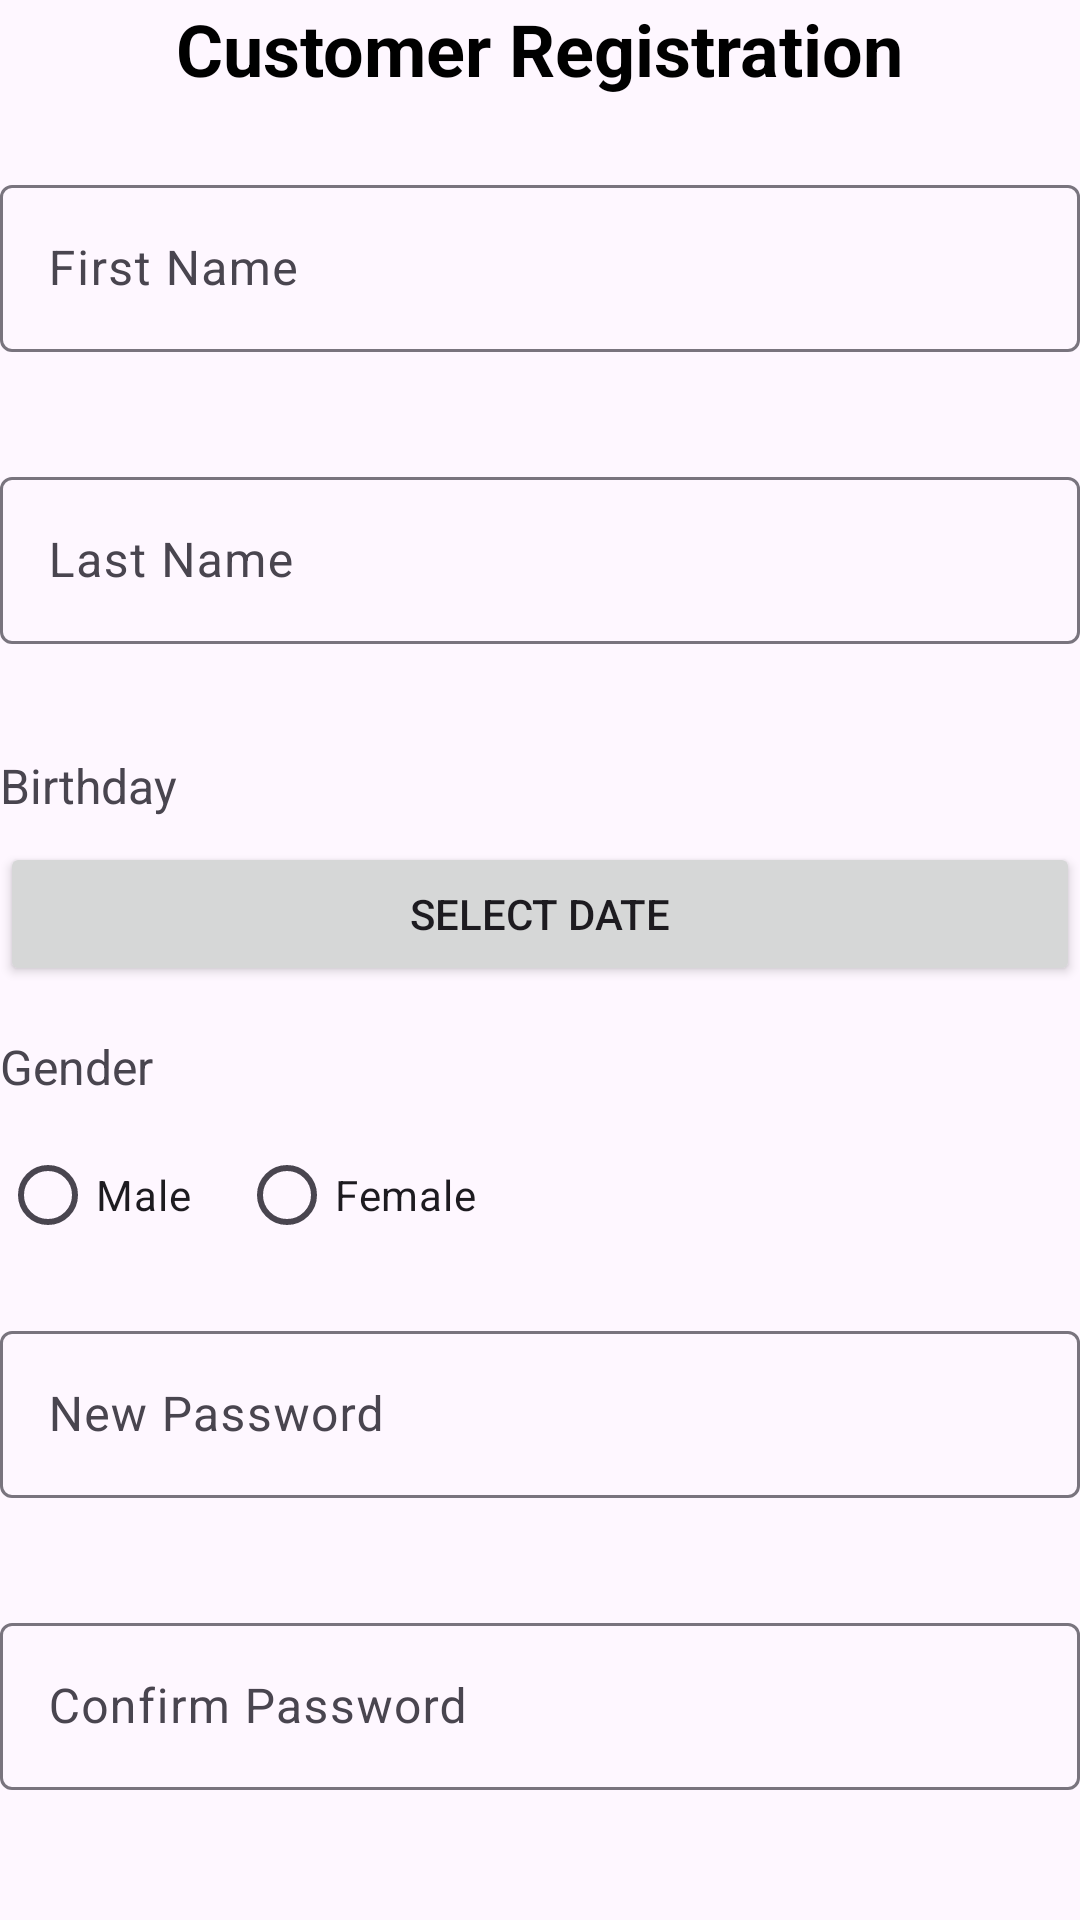

Write the Android layout XML for this screen, with the resource values it uses.
<!-- AndroidManifest.xml: application theme Theme.Kichenkart -->
<!-- res/layout/layout_customer_registration.xml -->
<?xml version="1.0" encoding="utf-8"?>
<LinearLayout xmlns:android="http://schemas.android.com/apk/res/android"
    xmlns:app="http://schemas.android.com/apk/res-auto"
    xmlns:tools="http://schemas.android.com/tools"
    android:layout_width="match_parent"
    android:layout_height="wrap_content"
    android:orientation="vertical">

    <TextView
        android:layout_width="wrap_content"
        android:layout_height="wrap_content"
        android:text="@string/customer_registration"
        android:textSize="24sp"
        android:textColor="@android:color/black"
        android:textStyle="bold"
        android:layout_gravity="center_horizontal"
        android:layout_marginBottom="24dp"/>

    <com.google.android.material.textfield.TextInputLayout
        android:layout_width="match_parent"
        android:layout_height="wrap_content"
        android:layout_marginBottom="16dp"
        app:errorEnabled="true">

        <com.google.android.material.textfield.TextInputEditText
            android:id="@+id/customerFirstName"
            android:layout_width="match_parent"
            android:layout_height="wrap_content"
            android:hint="First Name"
            android:inputType="textPersonName"
            tools:ignore="HardcodedText,TextContrastCheck,VisualLintTextFieldSize" />
    </com.google.android.material.textfield.TextInputLayout>

    <com.google.android.material.textfield.TextInputLayout
        android:layout_width="match_parent"
        android:layout_height="wrap_content"
        android:layout_marginBottom="16dp"
        app:errorEnabled="true">

        <com.google.android.material.textfield.TextInputEditText
            android:id="@+id/customerLastName"
            android:layout_width="match_parent"
            android:layout_height="wrap_content"
            android:hint="Last Name"
            android:inputType="textPersonName"
            tools:ignore="HardcodedText,TextContrastCheck,VisualLintTextFieldSize" />
    </com.google.android.material.textfield.TextInputLayout>

    <TextView
        android:layout_width="wrap_content"
        android:layout_height="wrap_content"
        android:text="@string/birthday"
        android:textSize="16sp"
        android:layout_marginBottom="8dp"/>

    <Button
        android:id="@+id/birthdayButton"
        android:layout_width="match_parent"
        android:layout_height="wrap_content"
        android:text="@string/select_date"
        android:layout_marginBottom="16dp"
        tools:ignore="VisualLintButtonSize" />

    <TextView
        android:layout_width="wrap_content"
        android:layout_height="wrap_content"
        android:text="Gender"
        android:textSize="16sp"
        android:layout_marginBottom="8dp"
        tools:ignore="HardcodedText" />

    <RadioGroup
        android:id="@+id/customerGenderGroup"
        android:layout_width="match_parent"
        android:layout_height="wrap_content"
        android:orientation="horizontal"
        android:layout_marginBottom="16dp">

        <RadioButton
            android:id="@+id/customerMale"
            android:layout_width="wrap_content"
            android:layout_height="wrap_content"
            android:text="Male"
            android:layout_marginEnd="16dp"
            tools:ignore="HardcodedText" />

        <RadioButton
            android:id="@+id/customerFemale"
            android:layout_width="wrap_content"
            android:layout_height="wrap_content"
            android:text="Female"
            tools:ignore="HardcodedText" />
    </RadioGroup>

    <com.google.android.material.textfield.TextInputLayout
        android:layout_width="match_parent"
        android:layout_height="wrap_content"
        android:layout_marginBottom="16dp"
        app:errorEnabled="true">

        <com.google.android.material.textfield.TextInputEditText
            android:id="@+id/customerPassword"
            android:layout_width="match_parent"
            android:layout_height="wrap_content"
            android:hint="New Password"
            android:inputType="textPassword"
            tools:ignore="HardcodedText,TextContrastCheck,VisualLintTextFieldSize" />
    </com.google.android.material.textfield.TextInputLayout>

    <com.google.android.material.textfield.TextInputLayout
        android:layout_width="match_parent"
        android:layout_height="wrap_content"
        android:layout_marginBottom="24dp"
        app:errorEnabled="true">

        <com.google.android.material.textfield.TextInputEditText
            android:id="@+id/customerConfirmPassword"
            android:layout_width="match_parent"
            android:layout_height="wrap_content"
            android:hint="Confirm Password"
            android:inputType="textPassword"
            tools:ignore="HardcodedText,TextContrastCheck,TextContrastCheck,TextContrastCheck,VisualLintTextFieldSize,TextContrastCheck" />
    </com.google.android.material.textfield.TextInputLayout>

    <com.google.android.material.button.MaterialButton
        android:id="@+id/customerSubmitButton"
        android:layout_width="match_parent"
        android:layout_height="wrap_content"
        android:paddingVertical="16dp"
        android:text="Submit"
        android:textColor="#0277BD"
        android:textSize="18sp"
        app:backgroundTint="@color/colorprimary"
        app:cornerRadius="8dp"
        tools:ignore="HardcodedText,VisualLintButtonSize" />

</LinearLayout>
<!-- resources referenced by this layout -->
<resources>
  <string name="birthday">Birthday</string>
  <string name="customer_registration">Customer Registration</string>
  <string name="select_date">Select Date</string>
  <style name="Theme.Kichenkart" parent="Base.Theme.Kichenkart" />
  <style name="Base.Theme.Kichenkart" parent="Theme.Material3.DayNight.NoActionBar">
          
          
      </style>
</resources>
